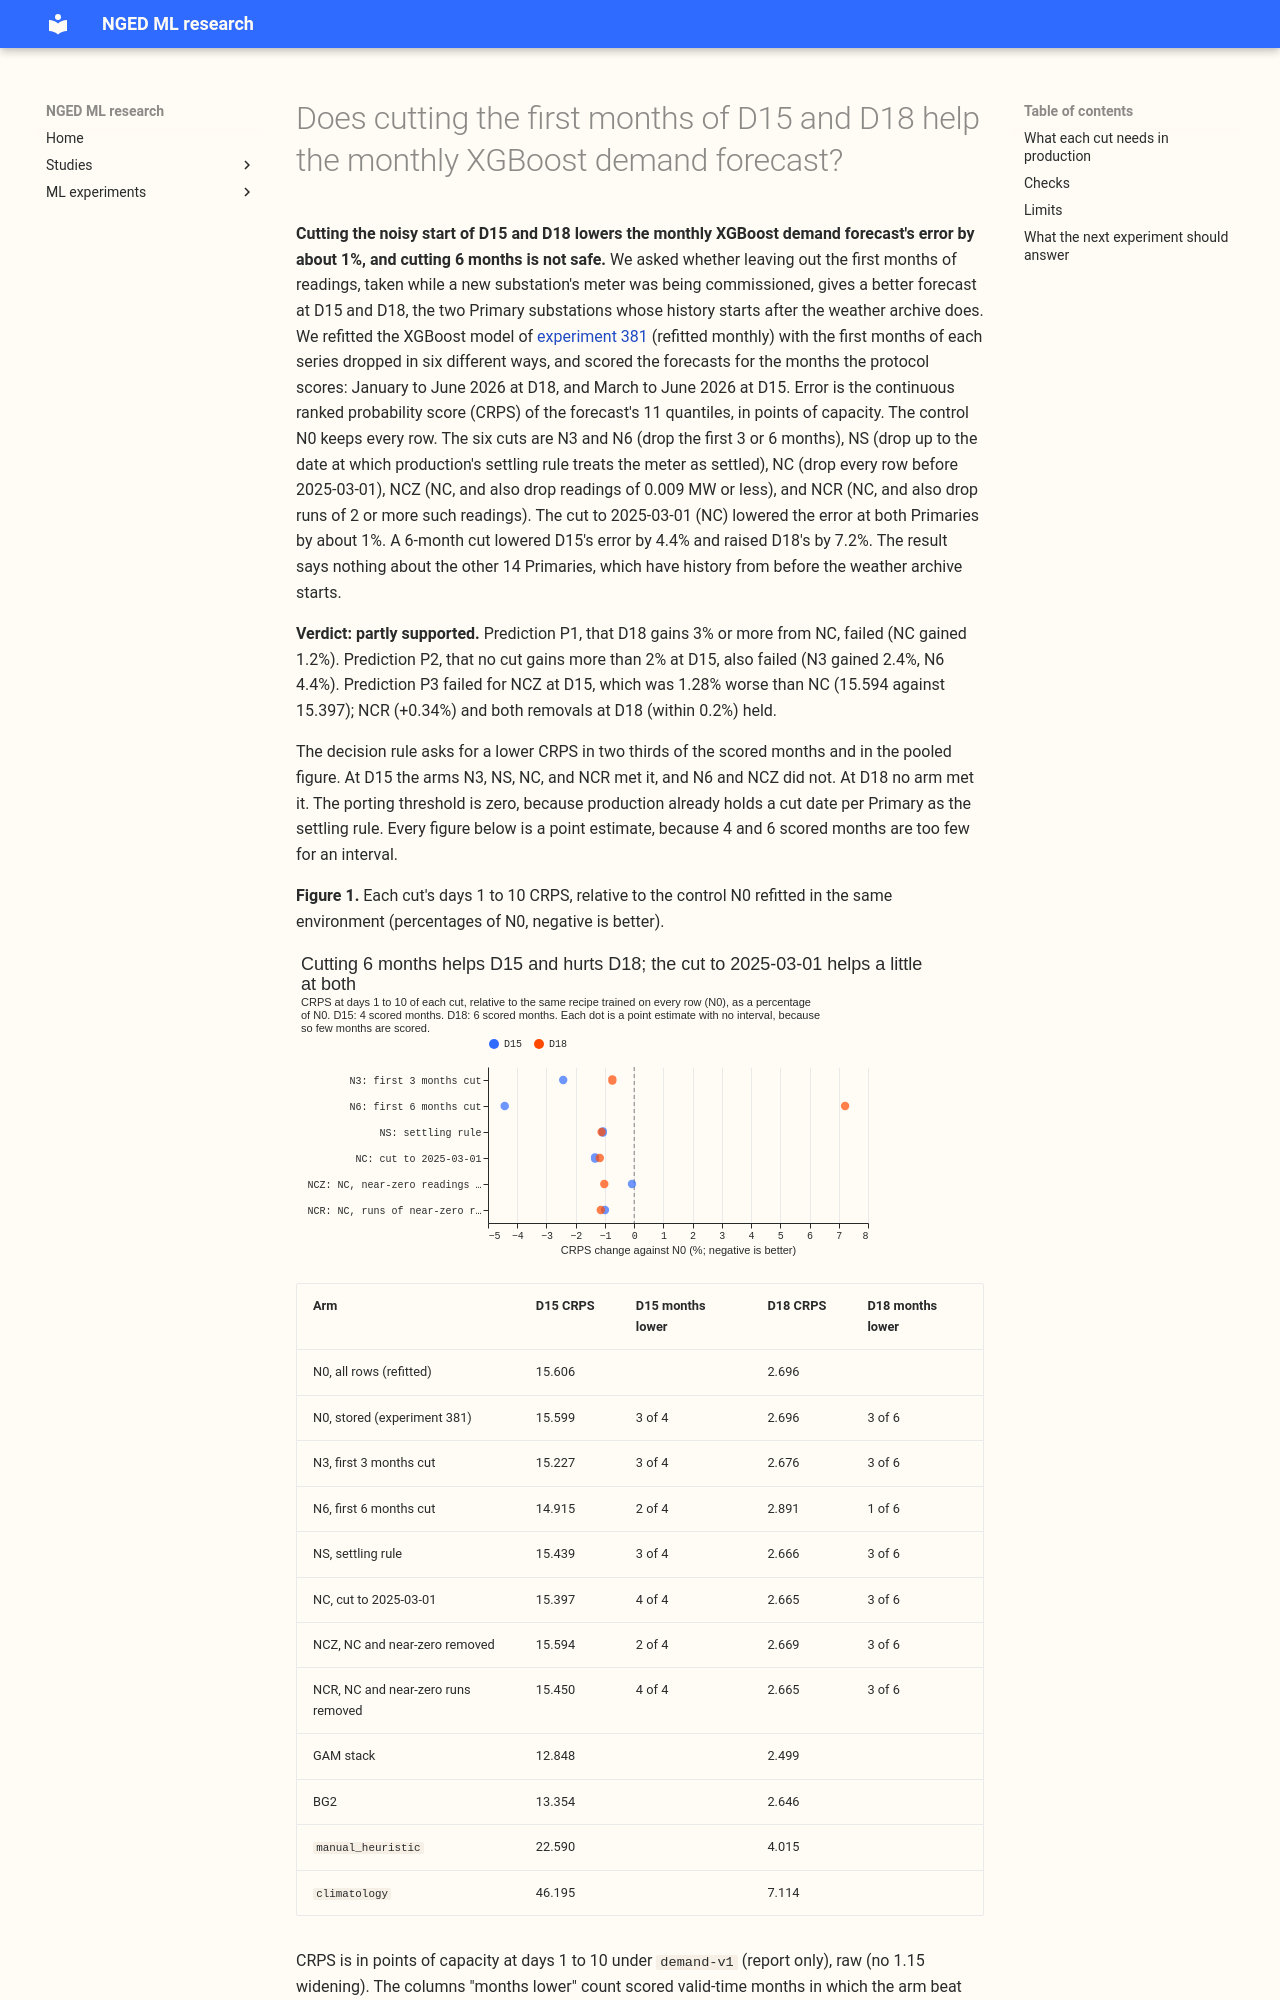

repository: openclimatefix/nged-ml-research · page: ml-experiments/00399-xgboost-short-history-start-cut-d15-d18/result/index.html · generator: mkdocs

---
id: "00399"
slug: xgboost-short-history-start-cut-d15-d18
theme: retraining-and-training-history
also_relevant_to:
  - demand-inputs
status: finished
kind: change
protocol: demand-v1
size: >-
  medium. Stored: 60 single-series prediction files (private) and one score table. Designs: more
  than one defensible (how many months to cut, and whether to remove near-zero readings by value
  or by run), so the experiment sweeps them. Callers: imports experiment 87's fit modules and
  experiment 381's fit script, and no other folder. Production serving path and degradation rule:
  not touched.
hypothesis: >-
  Dropping the first months of the two short-history Primaries, D15 and D18, from the monthly
  XGBoost demand model's training rows lowers its error at those Primaries, because the readings
  taken while the meters were being commissioned teach the model a wrong level.
prediction: >-
  Written before any score is read. P1. At D18, cutting to 2025-03-01 (NC) lowers the CRPS in days
  1 to 10 by 3% or more against N0, and cutting 3 or 6 months (N3, N6) lowers it by a similar
  amount, because D18 looks commissioned about 7.5 weeks after its first reading. P2. At D15, no
  cut lowers the CRPS by more than 2%, because its level stepped up in July 2025, September 2025,
  and March 2026, and a start cut can remove only part of that bias. P3. Removing near-zero
  readings (NCZ, NCR) changes the CRPS by less than 1% against NC at both Primaries, and NCR
  differs from NCZ by less than NCZ differs from NC.
decision_rule: >-
  Twelve planned contrasts (each of N3, N6, NS, NC, NCZ, and NCR against N0, at each of D15 and
  D18), read on days 1 to 10 under `demand-v1`, report-only. D18 has 6 scored months and D15 has 4,
  so every figure is descriptive and no interval is claimed to establish a gain. Resampling is by
  whole months where a slice holds 3 or more months. An arm counts as helping at a Primary when its
  days 1 to 10 CRPS is lower than N0's in at least two thirds of the scored months and lower in
  the pooled figure, raw and at the 1.15 widening. The porting threshold is zero, because a cut
  date per Primary is a number production already holds as the settling rule. The result says
  nothing about the other 14 Primaries.
benchmark: >-
  N0, the stored monthly control (`monthly/control` of experiment 381: the plain recipe refitted
  monthly, no 1.15 widening). References: the GAM stack and BG2 (experiment 379's scores), the
  `manual_heuristic`, and `climatology`.
row_set_id: fold_a_daily_gap_v1
metric: >-
  CRPS estimated from the 11 quantiles, signed median bias, coverage at q01, q05, q95, and q99, and
  avoidable-curtailment cost, from `studies.eval_protocol`, in points of effective capacity; days 1
  to 10 and by lead band; by calendar month since the first reading.
code: ml-experiments/00399-xgboost-short-history-start-cut-d15-d18/
verdict: partly supported
best_arm: >-
  NC (every row before 2025-03-01 dropped): CRPS at days 1 to 10 of 15.40 at D15 (N0 15.61) and
  2.665 at D18 (N0 2.696), in points of capacity, seed 0.
headline: >-
  Cutting both Primaries' training start to 2025-03-01 (NC) lowered the monthly XGBoost model's
  continuous ranked probability score (CRPS) by 1.3% at D15 (lower in all 4 scored months) and 1.2%
  at D18 (lower in 3 of 6 months). A 6-month cut (N6) lowered D15's CRPS by 4.4% in 2 of 4 months
  and raised D18's by 7.2%. Removing near-zero readings made no difference at D18. At D15, removing
  runs of near-zero readings (NCR) left the error unchanged, and removing every near-zero reading
  (NCZ) raised it by 1.3% against NC.
take_home_message: >-
  Dropping the noisy first weeks of D15 and D18 from the training rows helps the monthly XGBoost
  forecast only a little: about 1% lower error at both, mostly in the first scored months, when
  the history was shortest. Cutting 6 months is not safe, because it made D18 worse. The larger
  problem at D15 is a level error that no start cut fixes: the median forecast is about 21 points
  of capacity too low, against 3 for the generalised additive model (GAM) stack, so the next
  experiment should look at D15's level, not its start.
lessons:
  - >-
    The cut to 2025-03-01 (NC) and NCR were the only arms lower than N0 in every D15 month, and NC
    tied the best arm at D18; NC is the simpler cut and a safe default, with a gain of about 1%.
  - >-
    A 6-month cut (N6) lowers D15's median bias from -20.8 to -15.9 points but raises D18's CRPS
    by 7.2%, so the cut length cannot be one number for both Primaries.
  - >-
    D15's median forecast stays 16 to 21 points of capacity too low under every cut (GAM stack:
    -3.0), so D15's error is a level problem and not a commissioning-noise problem.
  - >-
    Removing every reading within 0.009 MW of zero (NCZ) is 1.3% worse than NC at D15, because most
    of those readings are real crossings of zero; removing only runs of 2 or more (NCR) is
    neutral.
production_status: candidate
adopted_in: none
advice:
  - >-
    Drop the rows before 2025-03-01 for D15 and D18 in XGBoost demand experiments, and do not cut
    further than that at D18 (Result, N6).
  - >-
    Look at D15's level, not its first months, for its large error: every start cut leaves a
    median bias of at least -15.9 points of capacity (Figure 3).
  - >-
    Do not remove near-zero readings from D15 by value; they are mostly real zero crossings
    (Checks, NCZ).
  - >-
    Refit the control in the same environment as the arms: the stored control differed from its
    refit by a mean of 0.001 (maximum 0.021) of capacity at the median, which is small but not
    zero (Checks).
date: 2026-10-30
---
